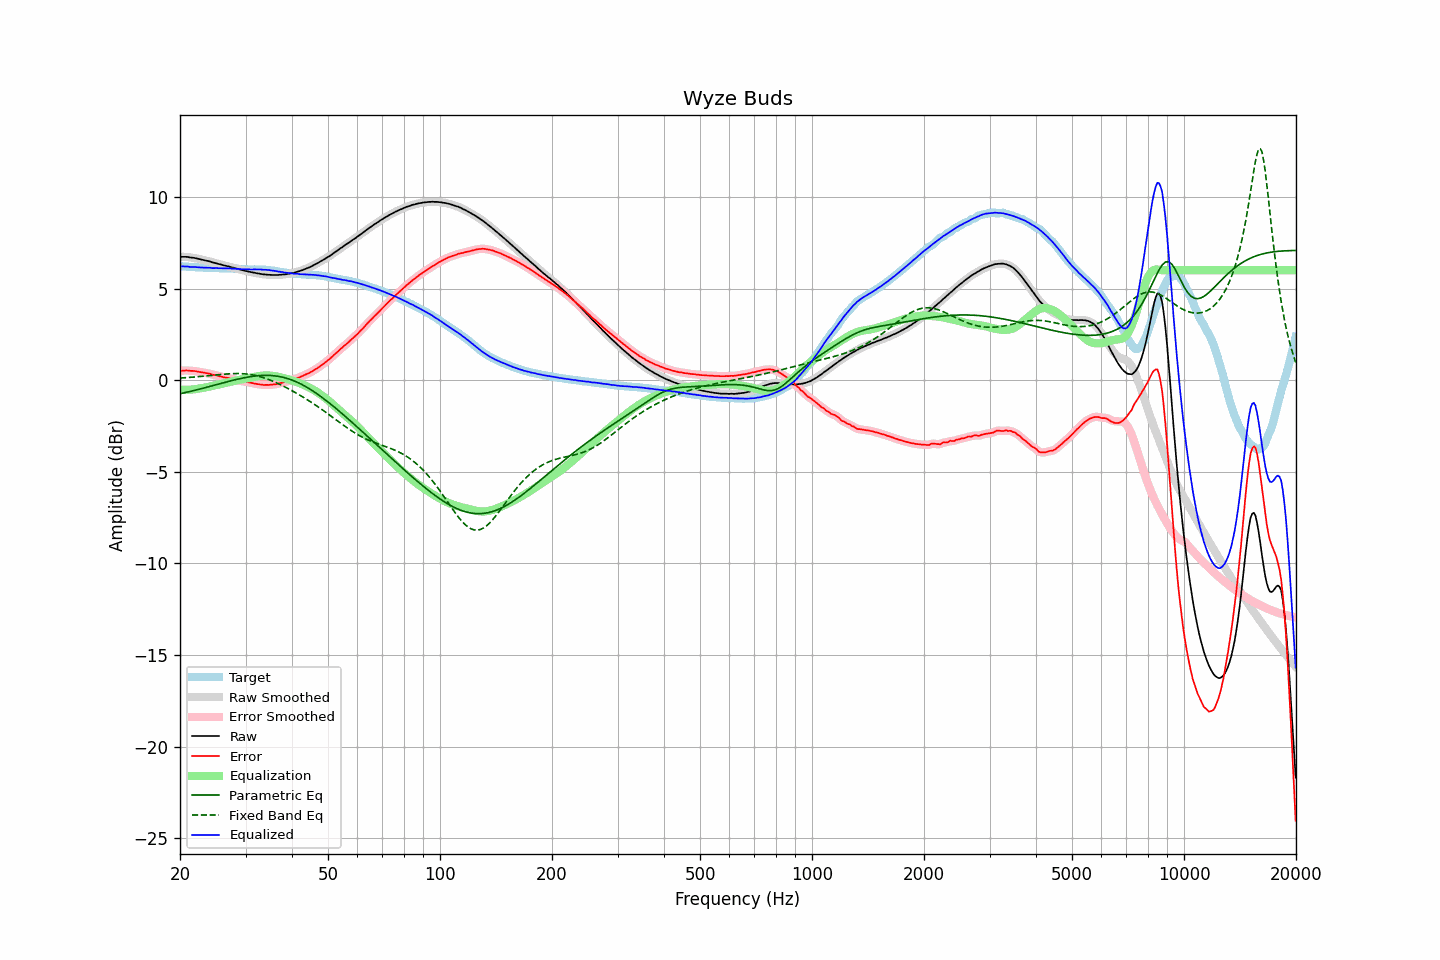

The data file committed next to this chart (first rows):
frequency, raw, error, smoothed, error_smoothed, equalization, parametric_eq, fixed_band_eq, equalized_raw, equalized_smoothed, target
20.00, 6.73, 0.51, 6.73, 0.51, -0.51, -0.74, 0.12, 6.22, 6.22, 6.22
20.20, 6.73, 0.51, 6.73, 0.52, -0.52, -0.72, 0.12, 6.21, 6.22, 6.22
20.40, 6.73, 0.52, 6.74, 0.52, -0.52, -0.70, 0.13, 6.21, 6.21, 6.21
20.61, 6.73, 0.52, 6.73, 0.53, -0.52, -0.68, 0.13, 6.21, 6.21, 6.21
20.81, 6.73, 0.53, 6.73, 0.53, -0.52, -0.66, 0.14, 6.21, 6.20, 6.20
21.02, 6.72, 0.53, 6.72, 0.52, -0.52, -0.64, 0.15, 6.20, 6.20, 6.20
21.23, 6.70, 0.52, 6.71, 0.52, -0.52, -0.62, 0.15, 6.18, 6.19, 6.19
21.44, 6.69, 0.51, 6.69, 0.51, -0.51, -0.60, 0.16, 6.18, 6.18, 6.19
21.66, 6.68, 0.51, 6.68, 0.50, -0.50, -0.58, 0.17, 6.18, 6.18, 6.18
21.87, 6.67, 0.50, 6.67, 0.50, -0.49, -0.56, 0.17, 6.18, 6.18, 6.17
22.09, 6.65, 0.49, 6.65, 0.49, -0.48, -0.54, 0.18, 6.17, 6.17, 6.16
22.31, 6.63, 0.47, 6.63, 0.47, -0.47, -0.51, 0.19, 6.16, 6.16, 6.16
22.54, 6.61, 0.45, 6.61, 0.45, -0.46, -0.49, 0.20, 6.16, 6.16, 6.16
22.76, 6.59, 0.44, 6.59, 0.44, -0.44, -0.47, 0.20, 6.15, 6.15, 6.15
22.99, 6.57, 0.42, 6.57, 0.42, -0.43, -0.45, 0.21, 6.15, 6.15, 6.15
23.22, 6.55, 0.41, 6.55, 0.41, -0.41, -0.42, 0.22, 6.14, 6.14, 6.14
23.45, 6.53, 0.39, 6.53, 0.39, -0.39, -0.40, 0.23, 6.14, 6.14, 6.14
23.69, 6.51, 0.37, 6.51, 0.38, -0.37, -0.38, 0.24, 6.14, 6.14, 6.14
23.92, 6.49, 0.36, 6.49, 0.36, -0.36, -0.35, 0.25, 6.14, 6.14, 6.13
24.16, 6.47, 0.34, 6.47, 0.34, -0.34, -0.33, 0.26, 6.14, 6.13, 6.13
24.40, 6.43, 0.31, 6.44, 0.31, -0.32, -0.31, 0.27, 6.12, 6.12, 6.13
24.65, 6.41, 0.29, 6.41, 0.29, -0.30, -0.28, 0.27, 6.12, 6.12, 6.13
24.89, 6.39, 0.28, 6.39, 0.27, -0.27, -0.26, 0.28, 6.12, 6.12, 6.11
25.14, 6.37, 0.26, 6.37, 0.25, -0.25, -0.24, 0.29, 6.12, 6.12, 6.11
25.39, 6.34, 0.23, 6.35, 0.23, -0.23, -0.21, 0.30, 6.11, 6.12, 6.11
25.65, 6.32, 0.21, 6.32, 0.21, -0.21, -0.19, 0.31, 6.11, 6.11, 6.11
25.91, 6.30, 0.19, 6.30, 0.19, -0.19, -0.16, 0.32, 6.11, 6.11, 6.11
26.16, 6.27, 0.16, 6.28, 0.17, -0.17, -0.14, 0.32, 6.10, 6.11, 6.11
26.43, 6.25, 0.14, 6.25, 0.15, -0.15, -0.12, 0.33, 6.10, 6.10, 6.11
26.69, 6.23, 0.13, 6.23, 0.13, -0.13, -0.09, 0.34, 6.10, 6.10, 6.10
26.96, 6.21, 0.12, 6.21, 0.12, -0.11, -0.07, 0.34, 6.10, 6.10, 6.10
27.23, 6.19, 0.10, 6.19, 0.09, -0.09, -0.05, 0.35, 6.10, 6.10, 6.09
27.50, 6.16, 0.07, 6.17, 0.07, -0.07, -0.03, 0.35, 6.09, 6.09, 6.09
27.77, 6.14, 0.05, 6.14, 0.05, -0.05, -0.00, 0.36, 6.09, 6.09, 6.09
28.05, 6.12, 0.04, 6.12, 0.03, -0.03, 0.02, 0.36, 6.09, 6.08, 6.08
28.33, 6.09, 0.01, 6.10, 0.02, -0.01, 0.04, 0.36, 6.08, 6.08, 6.08
28.62, 6.07, -0.01, 6.07, -0.00, 0.00, 0.06, 0.36, 6.08, 6.07, 6.08
28.90, 6.04, -0.02, 6.04, -0.03, 0.02, 0.08, 0.36, 6.06, 6.07, 6.07
29.19, 6.02, -0.04, 6.02, -0.04, 0.04, 0.10, 0.36, 6.06, 6.06, 6.06
29.48, 6.00, -0.06, 6.00, -0.06, 0.06, 0.12, 0.35, 6.06, 6.06, 6.06
29.78, 5.98, -0.07, 5.98, -0.07, 0.07, 0.13, 0.35, 6.06, 6.06, 6.05
30.08, 5.96, -0.09, 5.96, -0.09, 0.09, 0.15, 0.34, 6.05, 6.05, 6.05
30.38, 5.94, -0.10, 5.94, -0.10, 0.11, 0.17, 0.33, 6.05, 6.05, 6.05
30.68, 5.92, -0.12, 5.92, -0.12, 0.12, 0.18, 0.32, 6.05, 6.05, 6.05
30.99, 5.90, -0.14, 5.90, -0.14, 0.14, 0.20, 0.31, 6.04, 6.04, 6.04
31.30, 5.88, -0.16, 5.89, -0.16, 0.16, 0.21, 0.29, 6.04, 6.04, 6.04
31.61, 5.87, -0.18, 5.87, -0.18, 0.18, 0.22, 0.28, 6.05, 6.04, 6.05
31.93, 5.85, -0.19, 5.85, -0.19, 0.19, 0.23, 0.26, 6.05, 6.05, 6.05
32.24, 5.83, -0.21, 5.84, -0.21, 0.21, 0.24, 0.24, 6.04, 6.04, 6.04
32.57, 5.82, -0.22, 5.82, -0.22, 0.22, 0.25, 0.21, 6.05, 6.04, 6.04
32.89, 5.80, -0.24, 5.80, -0.24, 0.24, 0.26, 0.19, 6.04, 6.04, 6.04
33.22, 5.79, -0.24, 5.79, -0.25, 0.25, 0.26, 0.16, 6.04, 6.04, 6.04
33.55, 5.77, -0.26, 5.78, -0.25, 0.25, 0.26, 0.14, 6.02, 6.03, 6.03
33.89, 5.77, -0.26, 5.77, -0.26, 0.26, 0.26, 0.11, 6.03, 6.03, 6.03
34.23, 5.76, -0.26, 5.76, -0.26, 0.26, 0.26, 0.08, 6.02, 6.02, 6.02
34.57, 5.75, -0.26, 5.76, -0.26, 0.26, 0.26, 0.04, 6.01, 6.01, 6.01
34.92, 5.75, -0.25, 5.75, -0.25, 0.25, 0.26, 0.01, 6.01, 6.00, 6.00
35.27, 5.74, -0.25, 5.74, -0.24, 0.25, 0.25, -0.03, 5.99, 5.99, 5.99
35.62, 5.74, -0.23, 5.74, -0.24, 0.24, 0.25, -0.06, 5.98, 5.98, 5.97
35.97, 5.74, -0.23, 5.74, -0.23, 0.22, 0.24, -0.10, 5.96, 5.96, 5.97
... 635 more rows
